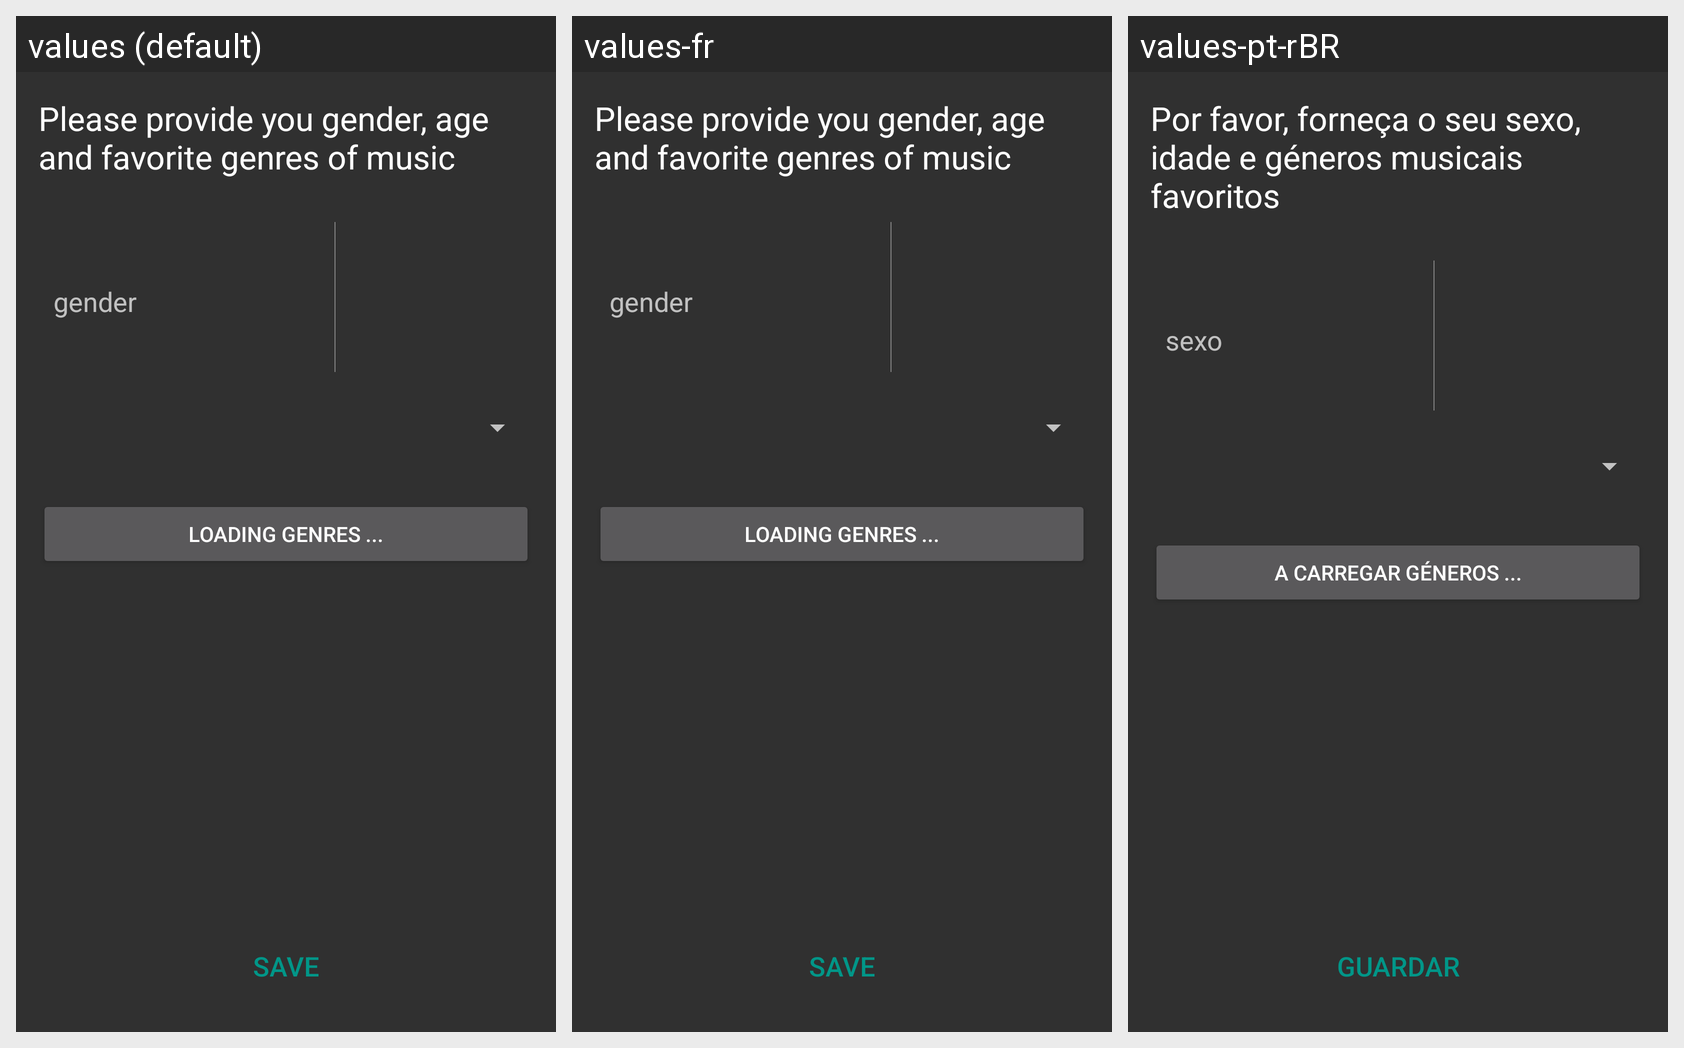

The Android screen above is rendered under several locales of the same app. Produce the string resources it draws, with the default and per-locale values.
Android screen res/layout/user_information.xml rendered under 3 locales, left to right: values (default), values-fr, values-pt-rBR. Device: Nexus 5 (rendered at 1080×1920; each locale shown at half size, 540×960, under a caption strip naming it); theme Theme.AppCompat.
Other locales in the repository, not shown: values-es, values-hu, values-pt.
Strings drawn on this screen, with the default value and each locale's value (text and hints the layout hard-codes, and strings that could not be matched under every locale, appear in the picture but are not listed):

user_information_inf_text
  values: Please provide you gender, age and favorite genres of music
  values-fr: Please provide you gender, age and favorite genres of music  [not translated; the default value is used]
  values-pt-rBR: Por favor, forneça o seu sexo, idade e géneros musicais favoritos  [from values-pt]

user_information_gender
  values: gender
  values-fr: gender  [not translated; the default value is used]
  values-pt-rBR: sexo  [from values-pt]

user_information_genresbutton_loading
  values: loading genres ...
  values-fr: loading genres ...  [not translated; the default value is used]
  values-pt-rBR: a carregar géneros ...  [from values-pt]

user_information_button
  values: SAVE
  values-fr: SAVE  [not translated; the default value is used]
  values-pt-rBR: GUARDAR  [from values-pt]
